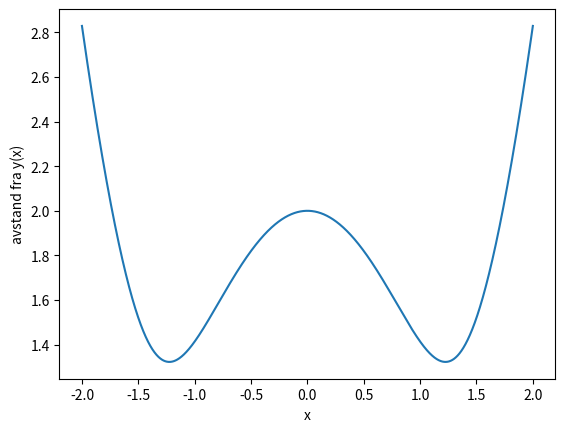

Generate this figure with matplotlib:
import numpy as np
import matplotlib.pyplot as plt

def avstand(x, y):
    return np.sqrt((0-x)**2+(2-y)**2)

x = np.linspace(-2,2,100000)

def y(x):
    return x**2

avstand_arr = np.zeros(len(x))

i = 0

for x_val in x:
    y_val = y(x_val)
    avstand_arr[i] = avstand(x_val, y_val)
    i += 1

print(np.min(avstand_arr))
plt.plot(x, avstand_arr)
plt.xlabel("x")
plt.ylabel("avstand fra y(x)")
plt.show()
